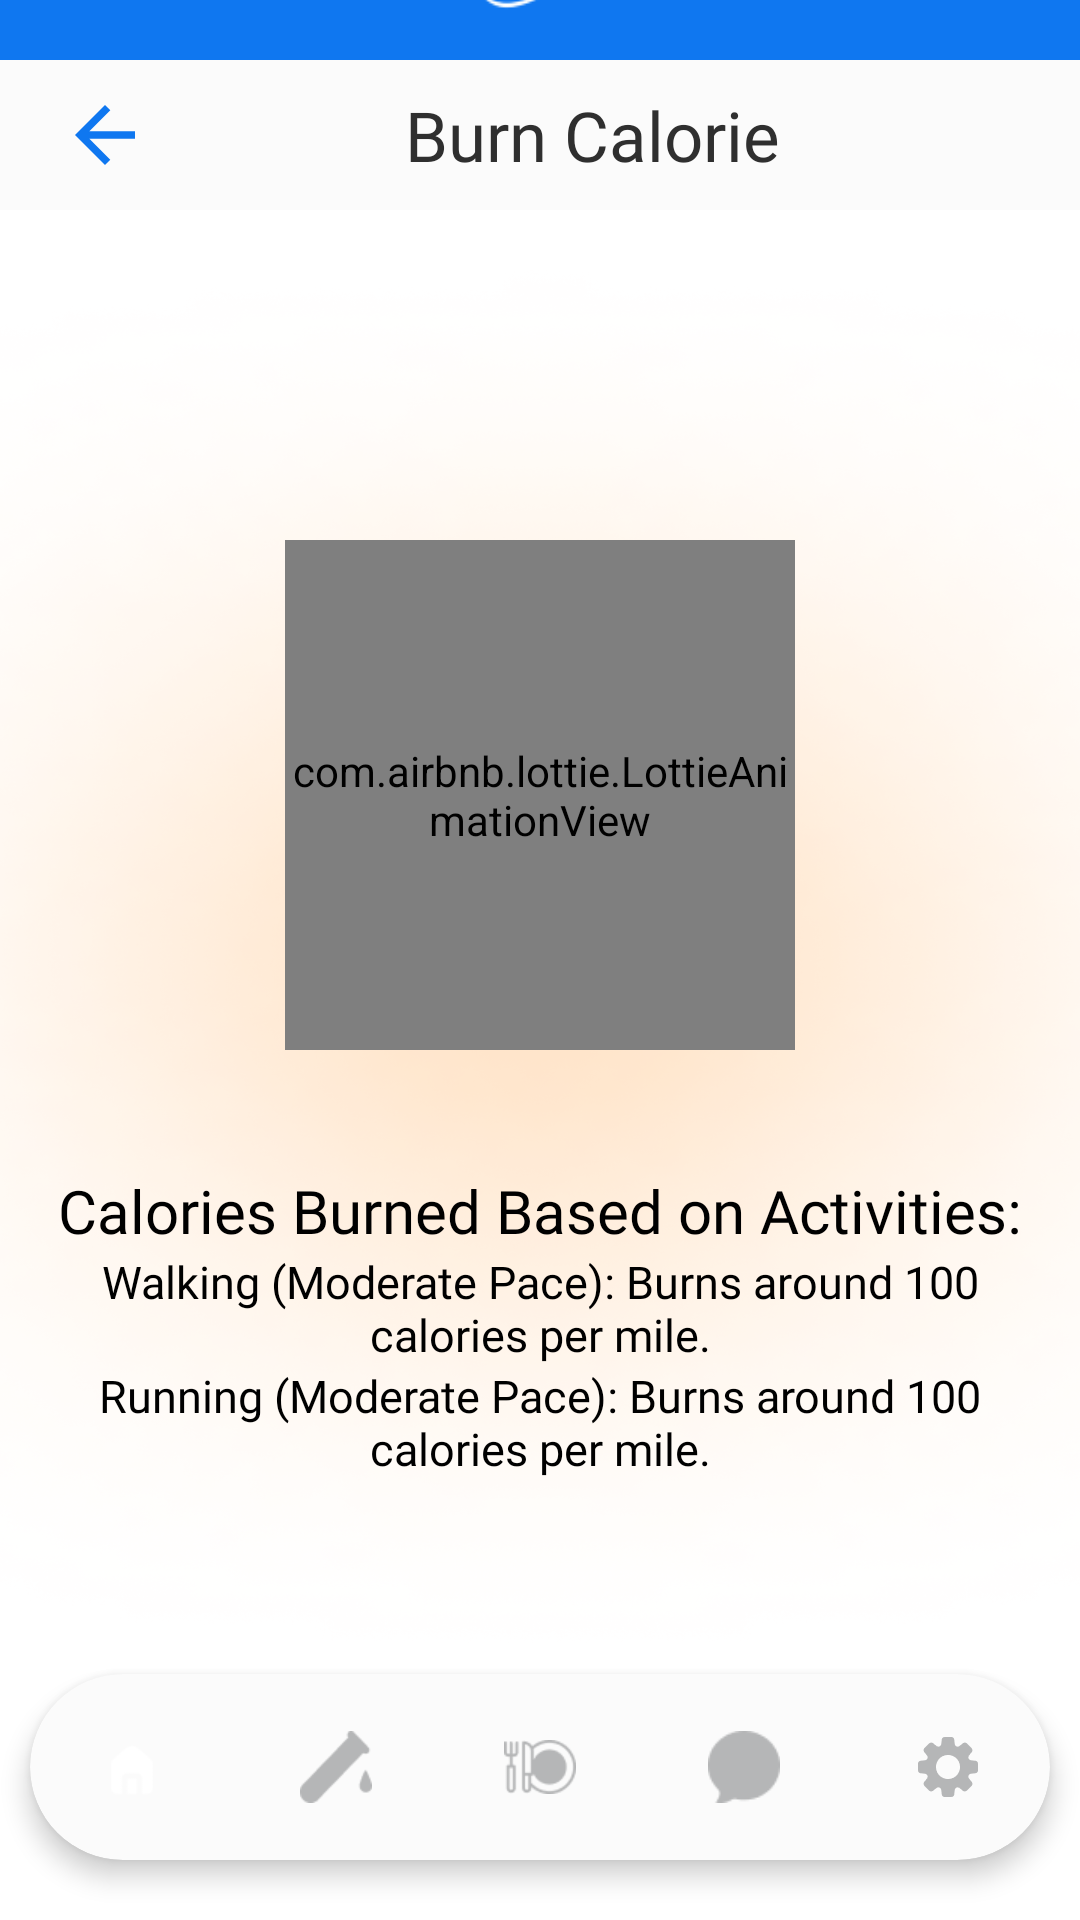

Reconstruct the res/layout file that produces this screen, plus the resources it refers to.
<!-- AndroidManifest.xml: application theme Theme.Healix -->
<!-- res/layout/activity_calorie_burn.xml -->
<?xml version="1.0" encoding="utf-8"?>
<androidx.constraintlayout.widget.ConstraintLayout xmlns:android="http://schemas.android.com/apk/res/android"
    xmlns:app="http://schemas.android.com/apk/res-auto"
    xmlns:tools="http://schemas.android.com/tools"
    android:id="@+id/main"
    android:layout_width="match_parent"
    android:layout_height="match_parent"
    android:background="@drawable/calorie_bg"
    tools:context=".calorie_burn">
    <LinearLayout
        android:layout_width="match_parent"
        android:layout_height="679dp"
        android:orientation="vertical"
        app:layout_constraintBottom_toTopOf="@+id/cardView2"
        app:layout_constraintEnd_toEndOf="parent"
        app:layout_constraintStart_toStartOf="parent"
        app:layout_constraintTop_toTopOf="parent">

        <LinearLayout

            android:id="@+id/linearLayout"
            android:layout_width="match_parent"
            android:layout_height="80dp"
            android:layout_gravity="center"
            android:layout_marginTop="0dp"
            android:background="#0F77F0"
            android:gravity="center"
            android:orientation="vertical"
            app:layout_constraintBottom_toBottomOf="parent"

            app:layout_constraintEnd_toEndOf="parent"
            app:layout_constraintStart_toStartOf="parent"
            app:layout_constraintTop_toTopOf="parent"
            app:layout_constraintVertical_bias="0.0">


            <ImageView
                android:layout_width="150dp"
                android:layout_height="50dp"
                android:layout_gravity="center"
                android:src="@drawable/logo" />


        </LinearLayout>

        <LinearLayout


            android:layout_width="match_parent"
            android:layout_height="50dp"
            android:layout_gravity="center"
            android:layout_marginBottom="10dp"
            android:background="#FBFBFB"
            android:gravity="center"
            android:orientation="vertical"
            app:layout_constraintBottom_toBottomOf="parent"

            app:layout_constraintEnd_toEndOf="parent"
            app:layout_constraintStart_toStartOf="parent"
            app:layout_constraintTop_toTopOf="parent"
            app:layout_constraintVertical_bias="0.0">


            <LinearLayout
                android:layout_width="match_parent"
                android:layout_height="match_parent"
                android:layout_gravity="center"
                android:orientation="horizontal">

                <ImageButton
                    android:id="@+id/backButton4"
                    android:layout_width="wrap_content"
                    android:layout_height="wrap_content"
                    android:layout_gravity="center"
                    android:layout_marginStart="20dp"

                    android:background="@android:color/transparent"
                    android:src="@drawable/backbutton" />

                <TextView
                    android:layout_width="wrap_content"
                    android:layout_height="wrap_content"
                    android:layout_gravity="center"
                    android:layout_marginStart="85dp"
                    android:fontFamily="@font/poppins_semibold"
                    android:text="Burn Calorie"
                    android:textColor="#2F2F2F"

                    android:textSize="23sp"
                    tools:ignore="HardcodedText" />

            </LinearLayout>


        </LinearLayout>


        <Space
            android:layout_width="match_parent"
            android:layout_height="100dp"/>

        <com.airbnb.lottie.LottieAnimationView
            android:id="@+id/imageView"
            android:layout_width="170dp"
            android:layout_height="170dp"

            android:layout_gravity="center"
            app:lottie_autoPlay="true"
            app:lottie_loop="true"
            app:lottie_rawRes="@raw/calorie_animation" />
        <LinearLayout
            android:layout_gravity="center"
            android:gravity="center"
            android:layout_width="330dp"
            android:layout_marginTop="40dp"
            android:layout_height="wrap_content"
            android:orientation="vertical">
            <TextView
                android:layout_width="wrap_content"
                android:layout_height="wrap_content"
                android:gravity="center"
                android:text="Calories Burned Based on Activities:"
                android:textColor="@color/black"
                android:fontFamily="@font/poppins_semibold"
                android:textSize="20dp"/>
            <TextView
                android:layout_width="wrap_content"
                android:layout_height="wrap_content"
               android:gravity="center"
                android:text="Walking (Moderate Pace): Burns around 100 calories per mile."
                android:textColor="@color/black"
                android:fontFamily="@font/poppins_medium"
                android:textSize="15dp"/><TextView
            android:layout_width="wrap_content"
            android:layout_height="wrap_content"
            android:gravity="center"
            android:text="Running (Moderate Pace): Burns around 100 calories per mile."
            android:textColor="@color/black"
            android:fontFamily="@font/poppins_medium"
            android:textSize="15dp"/>
        </LinearLayout>

    </LinearLayout>


    <androidx.cardview.widget.CardView
        android:id="@+id/cardView2"
        android:layout_width="340dp"
        android:elevation="10dp"
        android:layout_height="62dp"
        android:layout_gravity="bottom"
        android:layout_marginBottom="20dp"
        android:background="@drawable/rounded_nav_background"
        app:cardBackgroundColor="#FBFBFB"
        app:cardCornerRadius="100dp"
        app:cardElevation="5dp"
        app:layout_constraintBottom_toBottomOf="parent"
        app:layout_constraintEnd_toEndOf="parent"
        app:layout_constraintStart_toStartOf="parent">

        <com.google.android.material.bottomnavigation.BottomNavigationView
            android:id="@+id/bottomNavigationView"
            android:layout_width="match_parent"
            android:layout_height="wrap_content"
            android:background="@android:color/transparent"
            app:itemActiveIndicatorStyle="@style/BottomNavIndicator"
            app:itemIconTint="@color/nav_icon_color"
            app:itemRippleColor="@color/nav_ripple"
            app:labelVisibilityMode="unlabeled"
            app:menu="@menu/bottom_nav_menu"
            tools:layout_editor_absoluteX="3dp"
            tools:layout_editor_absoluteY="467dp" />
    </androidx.cardview.widget.CardView>
</androidx.constraintlayout.widget.ConstraintLayout>
<!-- resources referenced by this layout -->
<resources>
  <color name="black">#FF000000</color>
  <!-- drawable backbutton (drawable) -->
  <vector xmlns:android="http://schemas.android.com/apk/res/android" android:autoMirrored="true" android:height="30dp" android:tint="#0F77F0" android:viewportHeight="24" android:viewportWidth="24" android:width="30dp">
        
      <path android:fillColor="@android:color/white" android:pathData="M20,11H7.83l5.59,-5.59L12,4l-8,8 8,8 1.41,-1.41L7.83,13H20v-2z"/>
      
  </vector>
  <!-- drawable calorie_bg: png bitmap (drawable, 381640 bytes) -->
  <!-- drawable logo: png bitmap (drawable, 6296 bytes) -->
  <!-- drawable rounded_nav_background (drawable) -->
  <?xml version="1.0" encoding="utf-8"?>
  <shape xmlns:android="http://schemas.android.com/apk/res/android" android:shape="rectangle">
      <solid android:color="@color/white"/> 
      <corners android:radius="30dp"/> 
      <padding android:left="10dp" android:right="10dp"/>
      <elevation android:height="8dp"/>
  </shape>
  <style name="BottomNavIndicator">
          <item name="android:color">@color/blue</item>
          <item name="android:width">50dp</item>
          <item name="android:height">32dp</item>
  
      </style>
  <style name="Theme.Healix" parent="Base.Theme.Healix" />
  <color name="white">#FFFFFFFF</color>
  <color name="blue">#0F77F0</color>
  <style name="Base.Theme.Healix" parent="Theme.Material3.DayNight.NoActionBar">
          <item name="colorPrimary">#0F77F0</item>
          <item name="android:statusBarColor">#0F77F0</item>
          <item name="colorSecondary">#0F77F0</item>
          <item name="android:textCursorDrawable">@null</item>
          <item name="colorControlHighlight">#0F77F0</item>
          <item name="android:windowLightStatusBar">false</item>
          <item name="colorSurfaceVariant">#0F77F0</item>
  
          <item name="android:windowBackground">#ffffff</item>
          <item name="android:navigationBarColor">#0F77F0</item>
          
          
      </style>
</resources>
